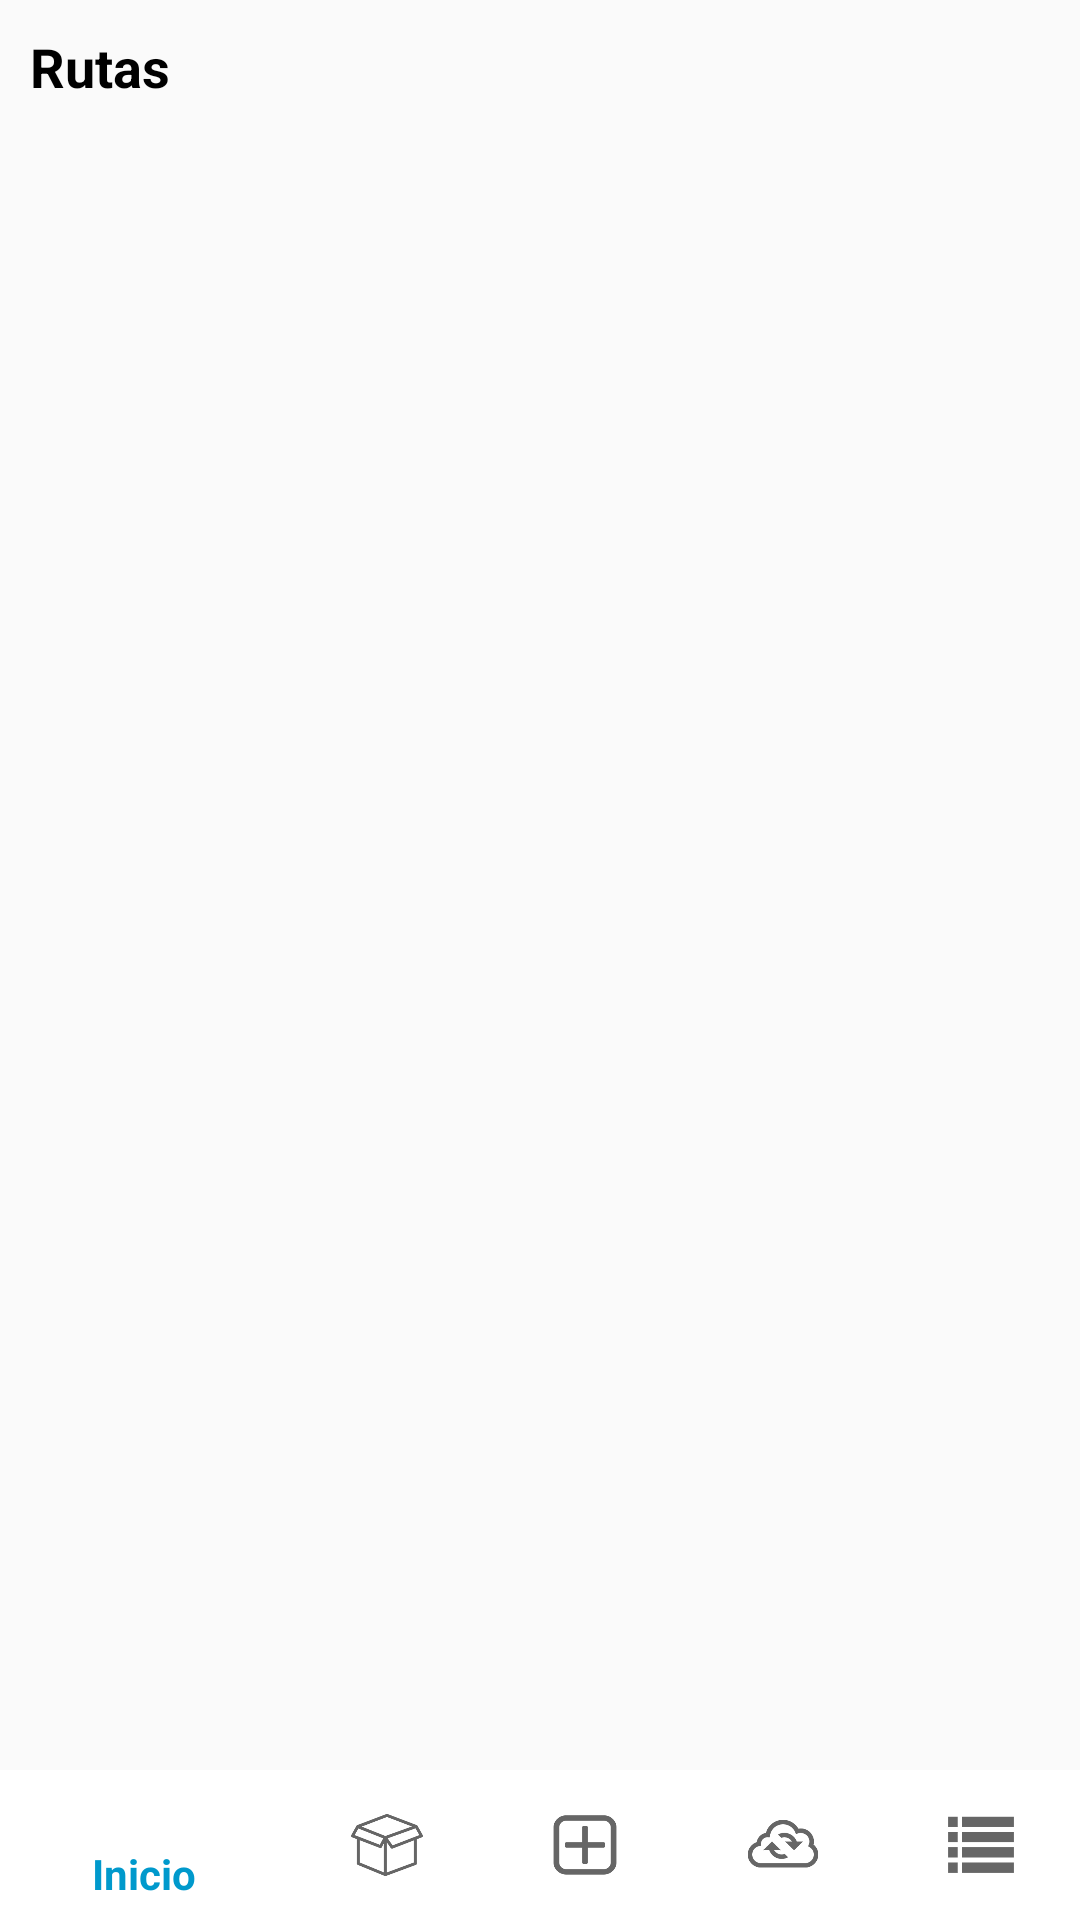

Reconstruct the res/layout file that produces this screen, plus the resources it refers to.
<!-- AndroidManifest.xml: application theme AppTheme -->
<!-- res/layout/activity_home.xml -->
<?xml version="1.0" encoding="utf-8"?>
<RelativeLayout android:layout_width="fill_parent" android:layout_height="fill_parent"
  xmlns:android="http://schemas.android.com/apk/res/android" xmlns:app="http://schemas.android.com/apk/res-auto">
    <TextView android:textAppearance="?android:textAppearanceLarge" android:textSize="18.0dip" android:textStyle="bold" android:textColor="@color/colorDefault" android:id="@+id/title" android:padding="10.0dip" android:layout_width="fill_parent" android:layout_height="wrap_content" android:text="Rutas" />
    <ListView android:id="@+id/listZonas" android:layout_width="fill_parent" android:layout_height="fill_parent" android:layout_marginTop="50.0dip" android:layout_below="@+id/title" />
    <RelativeLayout android:id="@+id/bottomBar" android:layout_width="fill_parent" android:layout_height="50.0dip" android:layout_alignParentBottom="true">
        <android.support.design.widget.BottomNavigationView android:id="@+id/bottomNavView_Bar" android:background="@android:color/background_light" android:layout_width="fill_parent" android:layout_height="fill_parent" app:menu="@menu/navigation" />
    </RelativeLayout>
</RelativeLayout>
<!-- resources referenced by this layout -->
<resources>
  <color name="colorDefault">#000000</color>
  <style name="AppTheme" parent="Theme.AppCompat.Light.DarkActionBar">
          
          <item name="colorPrimary">@color/colorPrimary</item>
          <item name="colorPrimaryDark">@color/colorPrimaryDark</item>
          <item name="colorAccent">@color/colorAccent</item>
      </style>
  <color name="colorPrimary">#0099CC</color>
  <color name="colorPrimaryDark">#006ea1</color>
  <color name="colorAccent">#000000</color>
</resources>
